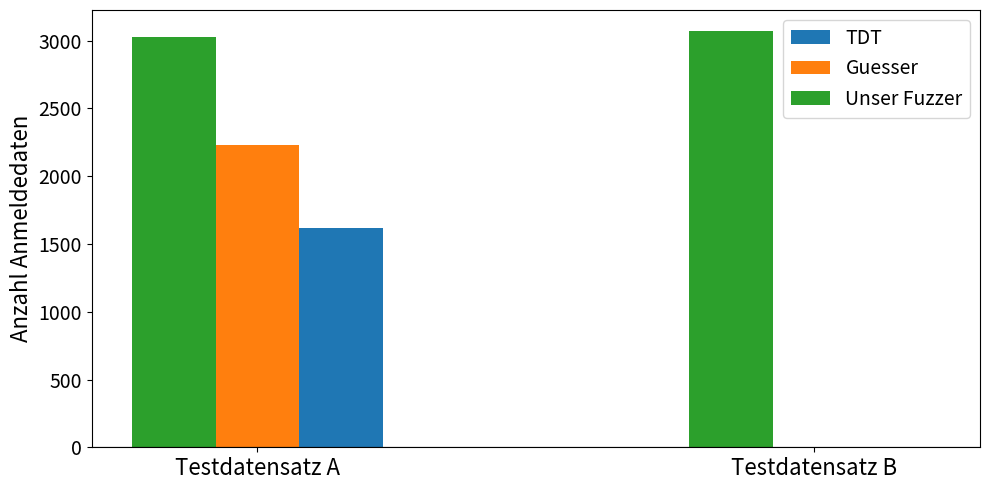

Reproduce this figure in Python. (Note: this script raises an exception after producing the figure.)
import numpy as np
import pandas as pd
import matplotlib.pyplot as plt

data = {
    'Kategorie'  :  [ "Testdatensatz A" , "Testdatensatz B" ],
    'TDT'        :  [ 1621,0],
    'Guesser'    :  [ 2227 ,0],
    # 'Guesser+TDT':  [ 2828 ,0],
    'Our'        :  [ 3025, 3073],
}
df = pd.DataFrame(data)
fig, ax = plt.subplots(figsize=(10, 5))
ax.tick_params(axis='y', labelsize=14)

bar_width = 0.15
index = np.arange(len(df['Kategorie']))
middle = index + bar_width / 2


bars1 = plt.bar(middle + bar_width, df['TDT'], bar_width, label='TDT')
bars3 = plt.bar(middle , df['Guesser'], bar_width, label='Guesser')
# bars1 = plt.bar(middle , df['Guesser+TDT'], bar_width, label='TDT oder Guesser')
bars4 = plt.bar(middle - bar_width, df['Our'], bar_width, label='Unser Fuzzer')


plt.ylabel('Anzahl Anmeldedaten',fontsize=16)
plt.xticks(index + bar_width / 2, df['Kategorie'], fontsize=16)
plt.axhline(0, color='black', linewidth=0.8)
plt.legend(fontsize=14)
plt.tight_layout()

plt.savefig("pics/acc-data-with-findings.png")

# plt.show()
